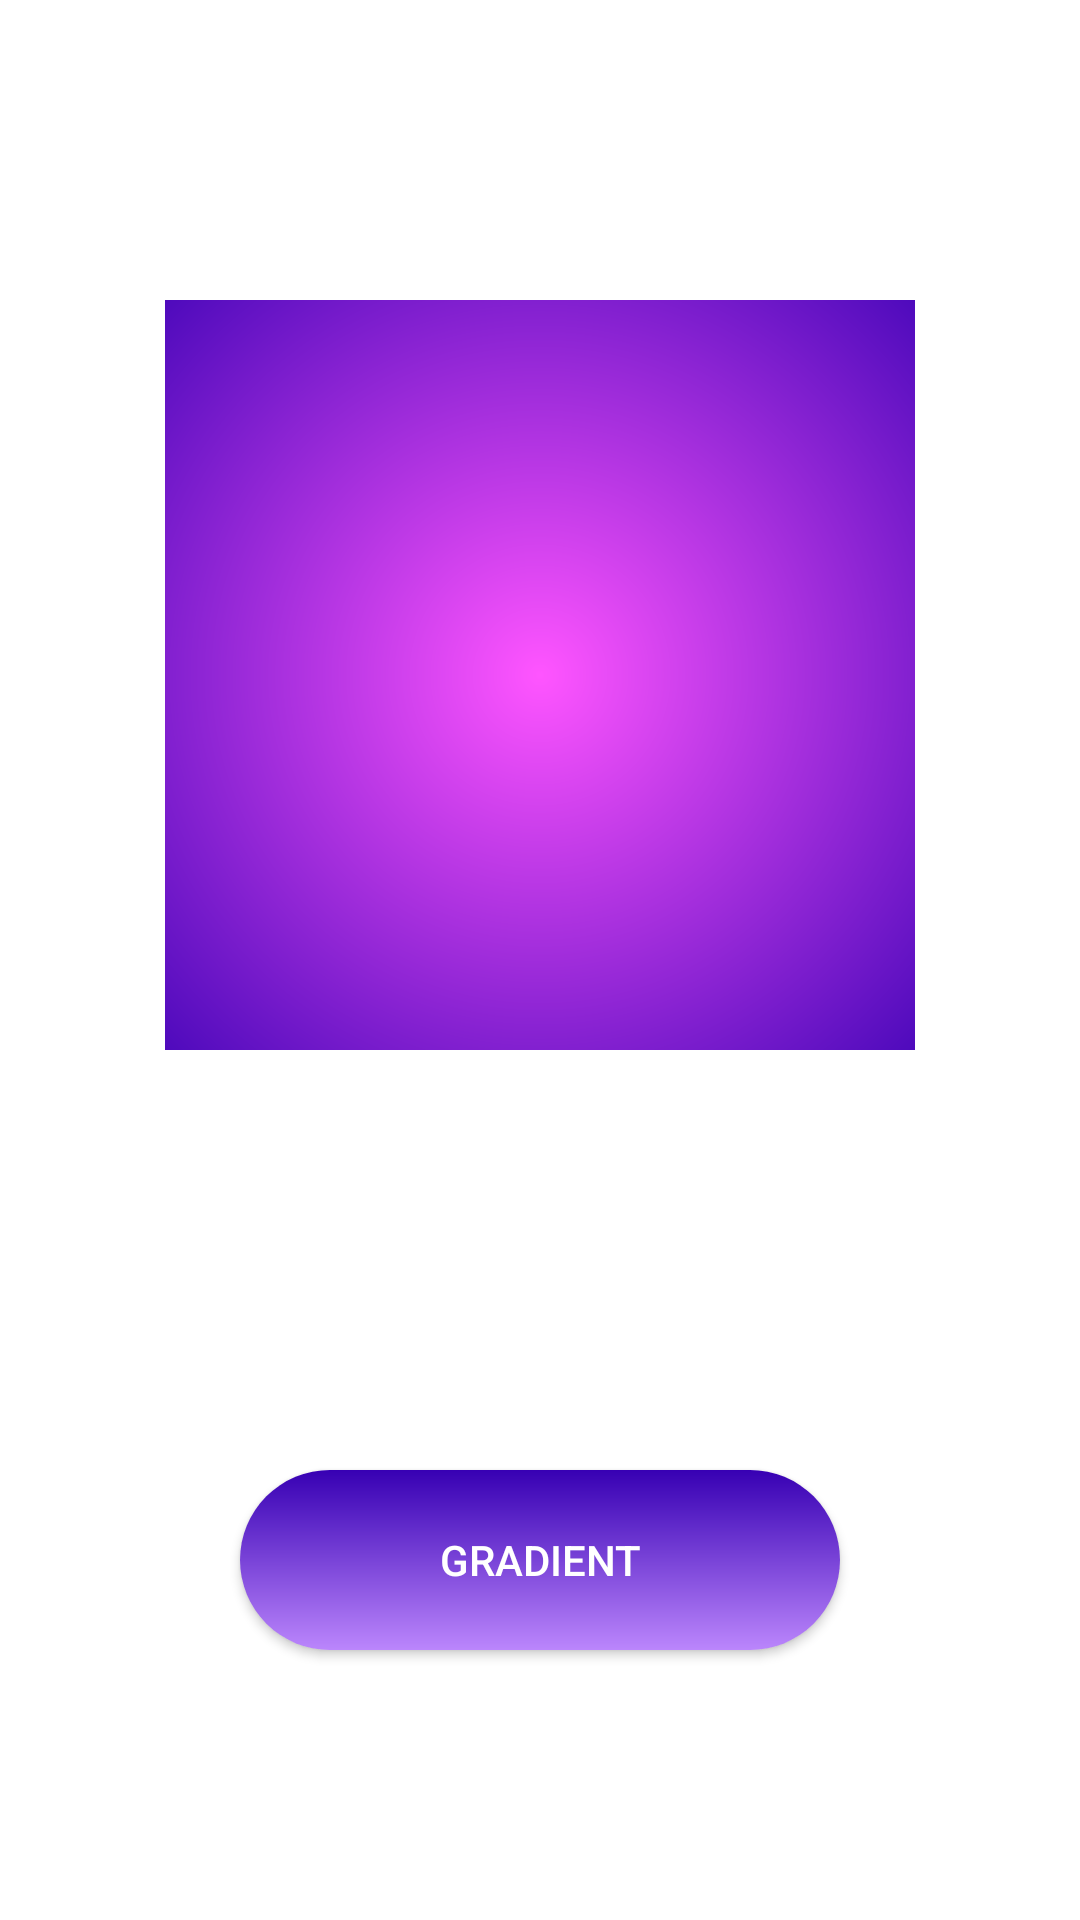

Produce the Android XML layout that renders to this screen, including the resource entries it uses.
<!-- AndroidManifest.xml: application theme Theme.Hrybkov_l18 -->
<!-- res/layout/drawable_fragment.xml -->
<?xml version="1.0" encoding="utf-8"?>
<androidx.constraintlayout.widget.ConstraintLayout xmlns:android="http://schemas.android.com/apk/res/android"
    xmlns:app="http://schemas.android.com/apk/res-auto"
    android:layout_width="match_parent"
    android:layout_height="match_parent">

    <androidx.appcompat.widget.AppCompatImageView
        android:id="@+id/ivDrawables"
        android:layout_width="@dimen/width_and_height_iv_drawable"
        android:layout_height="@dimen/width_and_height_iv_drawable"
        android:layout_marginTop="100dp"
        android:background="@drawable/layer_list_iv"
        app:layout_constraintLeft_toLeftOf="parent"
        app:layout_constraintRight_toRightOf="parent"
        app:layout_constraintTop_toTopOf="parent" />

    <androidx.appcompat.widget.AppCompatButton
        android:id="@+id/btnChangeColor"
        android:layout_width="300dp"
        android:layout_height="60dp"
        android:layout_marginTop="50dp"
        android:background="@drawable/button_background_change"
        android:textColor="@color/white"
        android:text="@string/change_button_color"
        app:layout_constraintLeft_toLeftOf="parent"
        app:layout_constraintRight_toRightOf="parent"
        app:layout_constraintTop_toBottomOf="@id/ivDrawables" />

    <androidx.appcompat.widget.AppCompatButton
        android:id="@+id/btnGradient"
        android:layout_width="200dp"
        android:layout_height="60dp"
        android:background="@drawable/button_gradient"
        android:text="@string/gradient"
        android:textColor="@color/white"
        app:layout_constraintBottom_toBottomOf="parent"
        app:layout_constraintLeft_toLeftOf="parent"
        app:layout_constraintRight_toRightOf="parent"
        app:layout_constraintTop_toBottomOf="@id/btnChangeColor"
        app:layout_constraintVertical_bias="0.25" />

</androidx.constraintlayout.widget.ConstraintLayout>
<!-- resources referenced by this layout -->
<resources>
  <color name="white">#FFFFFFFF</color>
  <dimen name="width_and_height_iv_drawable">250dp</dimen>
  <!-- drawable button_gradient (drawable) -->
  <?xml version="1.0" encoding="utf-8"?>
  <shape xmlns:android="http://schemas.android.com/apk/res/android">
      <gradient
          android:angle="-90"
          android:endColor="@color/purple_200"
          android:startColor="@color/purple_700"/>
      <corners android:radius="40dp" />
  </shape>
  <!-- drawable layer_list_iv (drawable) -->
  <?xml version="1.0" encoding="utf-8"?>
  <layer-list xmlns:android="http://schemas.android.com/apk/res/android">
      <item>
          <shape>
              <solid android:color="@color/purple_200" />
              <corners android:radius="20dp"/>
          </shape>
      </item>
      <item>
          <shape>
              <gradient
                  android:startColor="@color/button_pressed"
                  android:endColor="@color/purple_700"
                  android:gradientRadius="200dp"
                  android:type="radial" />
          </shape>
      </item>
  </layer-list>
  <string name="change_button_color">Change button color</string>
  <string name="gradient">Gradient</string>
  <style name="Theme.Hrybkov_l18" parent="Theme.MaterialComponents.DayNight.DarkActionBar">
          
          <item name="colorPrimary">@color/purple_500</item>
          <item name="colorPrimaryVariant">@color/purple_700</item>
          <item name="colorOnPrimary">@color/white</item>
          
          <item name="colorSecondary">@color/teal_200</item>
          <item name="colorSecondaryVariant">@color/teal_700</item>
          <item name="colorOnSecondary">@color/black</item>
          
          <item name="android:statusBarColor" tools:targetApi="l">?attr/colorPrimaryVariant</item>
          
      </style>
  <color name="purple_200">#FFBB86FC</color>
  <color name="purple_700">#FF3700B3</color>
  <color name="button_pressed">#FFFF55FF</color>
  <color name="purple_500">#FF6200EE</color>
  <color name="teal_200">#FF03DAC5</color>
  <color name="teal_700">#FF018786</color>
  <color name="black">#FF000000</color>
</resources>
